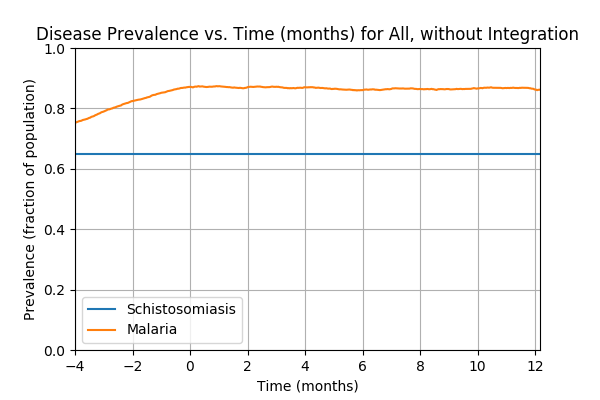

The file beside this chart, header and first rows:
Prevalence of schistosomiasis by age gro…, , , , , , , Prevalence of malaria by age group vs. t…, , , , , , , Prevalence of coinfection by age group v…, , , , 
Time (d), 0-4 y/o, 5-15 y/o, 16+ y/o, All, , , Time (d), 0-4 y/o, 5-15 y/o, 16+ y/o, All, , , Time (d), 0-4 y/o, 5-15 y/o, 16+ y/o, All
0, 0.6706, 0.6628, 0.6362, 0.65, , , 0, 0.007386, 0.007513, 0.006118, 0.00675, , , 0, 0.002954, 0.005008, 0.003294, 0.00375
1, 0.6706, 0.6628, 0.6362, 0.65, , , 1, 0.008863, 0.01002, 0.01506, 0.0125, , , 1, 0.002954, 0.006678, 0.009412, 0.0075
2, 0.6706, 0.6628, 0.6362, 0.65, , , 2, 0.01329, 0.01503, 0.02071, 0.01775, , , 2, 0.005908, 0.01002, 0.01318, 0.011
3, 0.6706, 0.6628, 0.6362, 0.65, , , 3, 0.01625, 0.02254, 0.02588, 0.02325, , , 3, 0.008863, 0.01419, 0.01694, 0.01475
4, 0.6706, 0.6628, 0.6362, 0.65, , , 4, 0.0192, 0.02588, 0.03106, 0.0275, , , 4, 0.01182, 0.01586, 0.02071, 0.01775
5, 0.6706, 0.6628, 0.6362, 0.65, , , 5, 0.02216, 0.02838, 0.03859, 0.03275, , , 5, 0.01182, 0.01753, 0.02729, 0.02175
6, 0.6706, 0.6628, 0.6362, 0.65, , , 6, 0.02363, 0.03673, 0.04282, 0.03775, , , 6, 0.01329, 0.02254, 0.03059, 0.02525
7, 0.6706, 0.6628, 0.6362, 0.65, , , 7, 0.02954, 0.04174, 0.04706, 0.0425, , , 7, 0.0192, 0.02755, 0.03341, 0.02925
8, 0.6706, 0.6628, 0.6362, 0.65, , , 8, 0.04431, 0.04424, 0.05082, 0.04775, , , 8, 0.02954, 0.02755, 0.03576, 0.03225
9, 0.6706, 0.6628, 0.6362, 0.65, , , 9, 0.0517, 0.05426, 0.05459, 0.054, , , 9, 0.0325, 0.03422, 0.03812, 0.036
10, 0.6706, 0.6628, 0.6362, 0.65, , , 10, 0.05908, 0.05927, 0.06118, 0.06025, , , 10, 0.03693, 0.0384, 0.04235, 0.04025
11, 0.6706, 0.6628, 0.6362, 0.65, , , 11, 0.06795, 0.06594, 0.064, 0.06525, , , 11, 0.04579, 0.04257, 0.04376, 0.04375
12, 0.6706, 0.6628, 0.6362, 0.65, , , 12, 0.06942, 0.07429, 0.06824, 0.07025, , , 12, 0.04579, 0.04841, 0.04706, 0.04725
13, 0.6706, 0.6628, 0.6362, 0.65, , , 13, 0.07238, 0.08097, 0.07388, 0.07575, , , 13, 0.04727, 0.05175, 0.05129, 0.05075
14, 0.6706, 0.6628, 0.6362, 0.65, , , 14, 0.07976, 0.08514, 0.07906, 0.081, , , 14, 0.0517, 0.05342, 0.05506, 0.054
15, 0.6706, 0.6628, 0.6362, 0.65, , , 15, 0.08567, 0.09182, 0.08329, 0.08625, , , 15, 0.05761, 0.05593, 0.05788, 0.05725
16, 0.6706, 0.6628, 0.6362, 0.65, , , 16, 0.09306, 0.09683, 0.08941, 0.09225, , , 16, 0.06352, 0.06093, 0.06306, 0.0625
17, 0.6706, 0.6628, 0.6362, 0.65, , , 17, 0.09601, 0.1035, 0.09271, 0.0965, , , 17, 0.06499, 0.06511, 0.06494, 0.065
18, 0.6706, 0.6628, 0.6362, 0.65, , , 18, 0.1049, 0.1102, 0.09882, 0.1032, , , 18, 0.0709, 0.07012, 0.06918, 0.06975
19, 0.6706, 0.6628, 0.6362, 0.65, , , 19, 0.1078, 0.1152, 0.1021, 0.107, , , 19, 0.07238, 0.07179, 0.07153, 0.07175
20, 0.6706, 0.6628, 0.6362, 0.65, , , 20, 0.1123, 0.1202, 0.1059, 0.1113, , , 20, 0.07386, 0.07679, 0.07435, 0.075
21, 0.6706, 0.6628, 0.6362, 0.65, , , 21, 0.1196, 0.1244, 0.1125, 0.1172, , , 21, 0.07829, 0.08013, 0.07812, 0.07875
22, 0.6706, 0.6628, 0.6362, 0.65, , , 22, 0.1241, 0.1285, 0.1205, 0.1235, , , 22, 0.08272, 0.08264, 0.08329, 0.083
23, 0.6706, 0.6628, 0.6362, 0.65, , , 23, 0.127, 0.1319, 0.1261, 0.128, , , 23, 0.08419, 0.08431, 0.08612, 0.08525
24, 0.6706, 0.6628, 0.6362, 0.65, , , 24, 0.1329, 0.1344, 0.1299, 0.1318, , , 24, 0.0901, 0.08598, 0.08894, 0.08825
25, 0.6706, 0.6628, 0.6362, 0.65, , , 25, 0.1344, 0.1369, 0.1336, 0.1348, , , 25, 0.09158, 0.08765, 0.08988, 0.0895
26, 0.6706, 0.6628, 0.6362, 0.65, , , 26, 0.1374, 0.1444, 0.1412, 0.1415, , , 26, 0.09453, 0.09265, 0.09506, 0.09425
27, 0.6706, 0.6628, 0.6362, 0.65, , , 27, 0.1403, 0.1461, 0.1464, 0.1452, , , 27, 0.09453, 0.09432, 0.09788, 0.09625
28, 0.6706, 0.6628, 0.6362, 0.65, , , 28, 0.1418, 0.1519, 0.1496, 0.149, , , 28, 0.09453, 0.0985, 0.09976, 0.0985
29, 0.6706, 0.6628, 0.6362, 0.65, , , 29, 0.1507, 0.1603, 0.1544, 0.1555, , , 29, 0.1004, 0.1035, 0.1031, 0.1027
30, 0.6706, 0.6628, 0.6362, 0.65, , , 30, 0.1507, 0.1628, 0.16, 0.1593, , , 30, 0.1004, 0.1052, 0.1059, 0.1047
31, 0.6706, 0.6628, 0.6362, 0.65, , , 31, 0.1566, 0.1686, 0.1656, 0.165, , , 31, 0.1049, 0.1102, 0.1101, 0.1092
32, 0.6706, 0.6628, 0.6362, 0.65, , , 32, 0.1581, 0.1753, 0.1718, 0.1705, , , 32, 0.1064, 0.1135, 0.1144, 0.1128
33, 0.6706, 0.6628, 0.6362, 0.65, , , 33, 0.164, 0.1828, 0.1779, 0.177, , , 33, 0.1108, 0.1177, 0.1176, 0.1165
34, 0.6706, 0.6628, 0.6362, 0.65, , , 34, 0.1713, 0.1878, 0.1807, 0.1812, , , 34, 0.1152, 0.1219, 0.1186, 0.119
35, 0.6706, 0.6628, 0.6362, 0.65, , , 35, 0.1728, 0.1928, 0.1859, 0.1857, , , 35, 0.1167, 0.126, 0.1205, 0.1215
36, 0.6706, 0.6628, 0.6362, 0.65, , , 36, 0.1802, 0.1962, 0.1906, 0.1905, , , 36, 0.1226, 0.1285, 0.1233, 0.1247
37, 0.6706, 0.6628, 0.6362, 0.65, , , 37, 0.1817, 0.1987, 0.1925, 0.1925, , , 37, 0.1226, 0.1302, 0.1252, 0.1263
38, 0.6706, 0.6628, 0.6362, 0.65, , , 38, 0.1861, 0.2037, 0.1967, 0.197, , , 38, 0.1241, 0.1336, 0.1275, 0.1288
39, 0.6706, 0.6628, 0.6362, 0.65, , , 39, 0.192, 0.2087, 0.2005, 0.2015, , , 39, 0.13, 0.1344, 0.1304, 0.1315
40, 0.6706, 0.6628, 0.6362, 0.65, , , 40, 0.1979, 0.2112, 0.2066, 0.2065, , , 40, 0.1329, 0.1361, 0.1346, 0.1348
41, 0.6706, 0.6628, 0.6362, 0.65, , , 41, 0.2038, 0.2137, 0.2118, 0.211, , , 41, 0.1374, 0.1386, 0.1379, 0.138
42, 0.6706, 0.6628, 0.6362, 0.65, , , 42, 0.2068, 0.2187, 0.2179, 0.2162, , , 42, 0.1403, 0.1427, 0.1431, 0.1425
43, 0.6706, 0.6628, 0.6362, 0.65, , , 43, 0.2097, 0.2237, 0.2221, 0.2205, , , 43, 0.1433, 0.1461, 0.1459, 0.1455
44, 0.6706, 0.6628, 0.6362, 0.65, , , 44, 0.2186, 0.227, 0.2254, 0.2248, , , 44, 0.1492, 0.1477, 0.1482, 0.1482
45, 0.6706, 0.6628, 0.6362, 0.65, , , 45, 0.2216, 0.2304, 0.2282, 0.2278, , , 45, 0.1521, 0.1494, 0.1492, 0.1497
46, 0.6706, 0.6628, 0.6362, 0.65, , , 46, 0.2275, 0.2346, 0.2311, 0.2315, , , 46, 0.1566, 0.1536, 0.1496, 0.152
47, 0.6706, 0.6628, 0.6362, 0.65, , , 47, 0.2319, 0.2396, 0.2381, 0.2375, , , 47, 0.161, 0.1553, 0.1548, 0.156
48, 0.6706, 0.6628, 0.6362, 0.65, , , 48, 0.2422, 0.2429, 0.2414, 0.242, , , 48, 0.1669, 0.1578, 0.1567, 0.1588
49, 0.6706, 0.6628, 0.6362, 0.65, , , 49, 0.2422, 0.2496, 0.2461, 0.2465, , , 49, 0.1669, 0.1603, 0.1586, 0.1605
50, 0.6706, 0.6628, 0.6362, 0.65, , , 50, 0.2437, 0.2546, 0.2499, 0.2502, , , 50, 0.1684, 0.1636, 0.1614, 0.1633
51, 0.6706, 0.6628, 0.6362, 0.65, , , 51, 0.2452, 0.2579, 0.2532, 0.2532, , , 51, 0.1699, 0.1653, 0.1624, 0.1645
52, 0.6706, 0.6628, 0.6362, 0.65, , , 52, 0.2496, 0.2596, 0.2541, 0.255, , , 52, 0.1713, 0.1661, 0.1633, 0.1655
53, 0.6706, 0.6628, 0.6362, 0.65, , , 53, 0.2555, 0.2621, 0.2584, 0.259, , , 53, 0.1773, 0.1669, 0.1666, 0.1685
54, 0.6706, 0.6628, 0.6362, 0.65, , , 54, 0.257, 0.2629, 0.2635, 0.2622, , , 54, 0.1787, 0.1669, 0.1689, 0.17
55, 0.6706, 0.6628, 0.6362, 0.65, , , 55, 0.2614, 0.2654, 0.2682, 0.2662, , , 55, 0.1832, 0.1686, 0.1722, 0.173
56, 0.6706, 0.6628, 0.6362, 0.65, , , 56, 0.2659, 0.2671, 0.2725, 0.2697, , , 56, 0.1876, 0.1686, 0.1765, 0.176
57, 0.6706, 0.6628, 0.6362, 0.65, , , 57, 0.2674, 0.2705, 0.2767, 0.2732, , , 57, 0.1876, 0.172, 0.1779, 0.1777
58, 0.6706, 0.6628, 0.6362, 0.65, , , 58, 0.2688, 0.2746, 0.2809, 0.277, , , 58, 0.1891, 0.1761, 0.1812, 0.181
... 671 more rows
